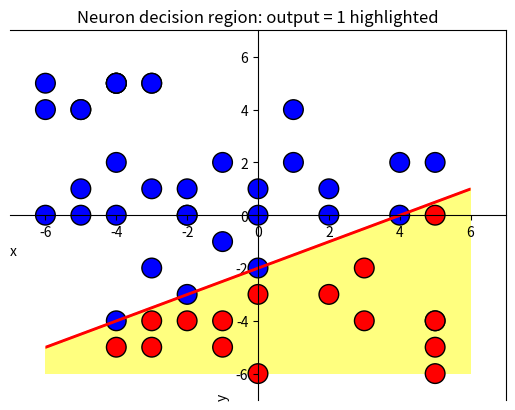

Write Python code to recreate this figure.
import numpy as np
import matplotlib.pyplot as plt

# normal step activation function & neuron 
def step(x):
    return 1 if x >= 0 else 0


def neuron(x, w, b):
    return step(x @ w + b)

def preceptron(x):
    w = np.array([-1, 2])
    b = 4
    return neuron(x, w, b)

# indentifying random points to be scattered later.
points = np.random.randint(-6, 6, size=(50, 2))

output = np.array([[preceptron(p) for p in points]])

x = np.linspace(-6, 6, 1000)
y= np.linspace(-6, 6, 1000)

X, Y = np.meshgrid(x, y)

X_flat = X.flatten()
Y_flat = Y.flatten()

Z = np.array([[preceptron(p) for p in zip(X_flat, Y_flat)]])
Z = Z.reshape(X.shape)

# plot decision boundary
plt.contour(X, Y, Z, levels=[0], colors=["red"], linewidths=2)
plt.contourf(X, Y, Z, levels=[-0.5, 0.5], colors=["yellow"], alpha=0.5)

plt.scatter(points[:, 0], points[:, 1], c=output, cmap='bwr_r', s=200, edgecolors='k')


plt.title('Neuron decision region: output = 1 highlighted')
margin = 1
plt.xlim(-6 - margin, 6 + margin)
plt.ylim(-6 - margin, 6 + margin)
plt.xlabel('x', loc='left')
plt.ylabel('y', loc='bottom')

# Get current axes
ax = plt.gca()
ax.spines['left'].set_position('center')
ax.spines['bottom'].set_position('center')

plt.show()
